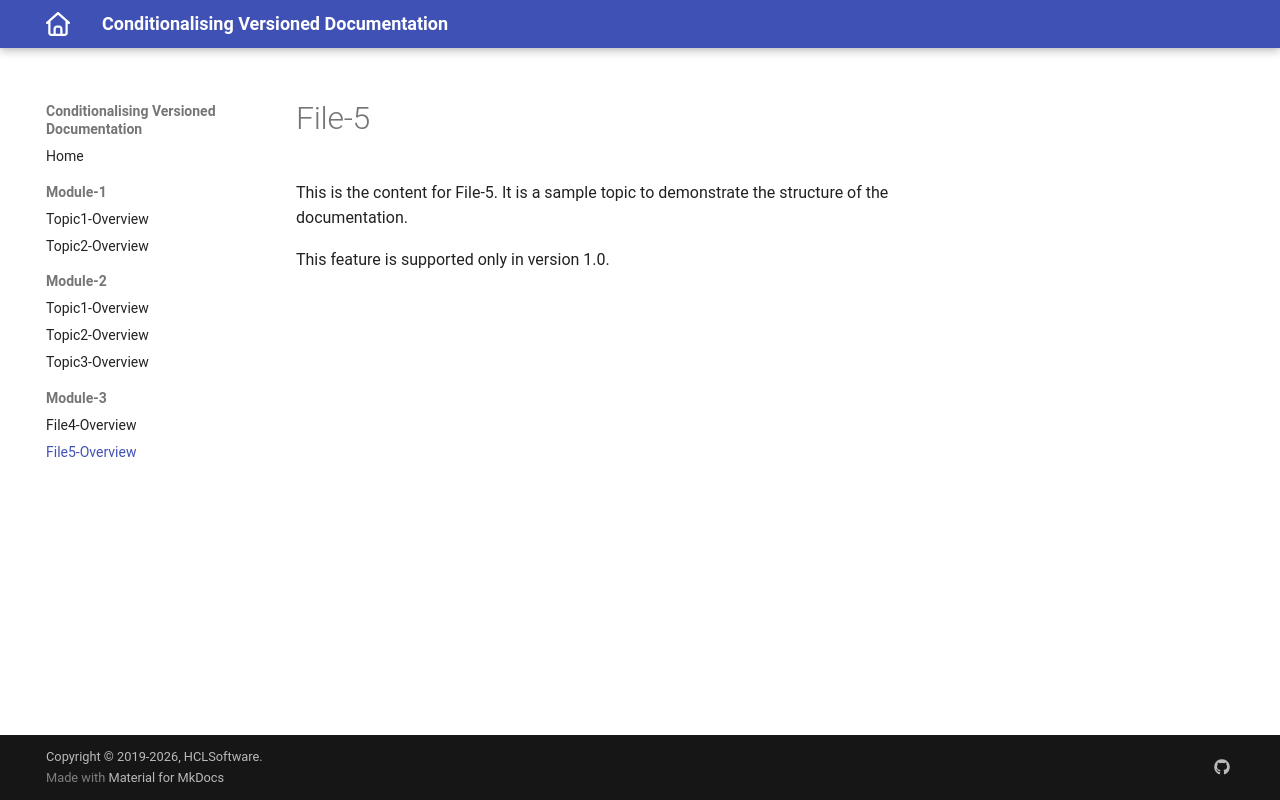

repository: vishwanathan-m1/conditionalising_version · page: 1.0/Module-2/file5.html · generator: mkdocs

# File-5

This is the content for File-5. It is a sample topic to demonstrate the structure of the documentation.

{% if extra.docs_version == "v1.0" %}
This feature is supported only in version 1.0.
{% endif %}
